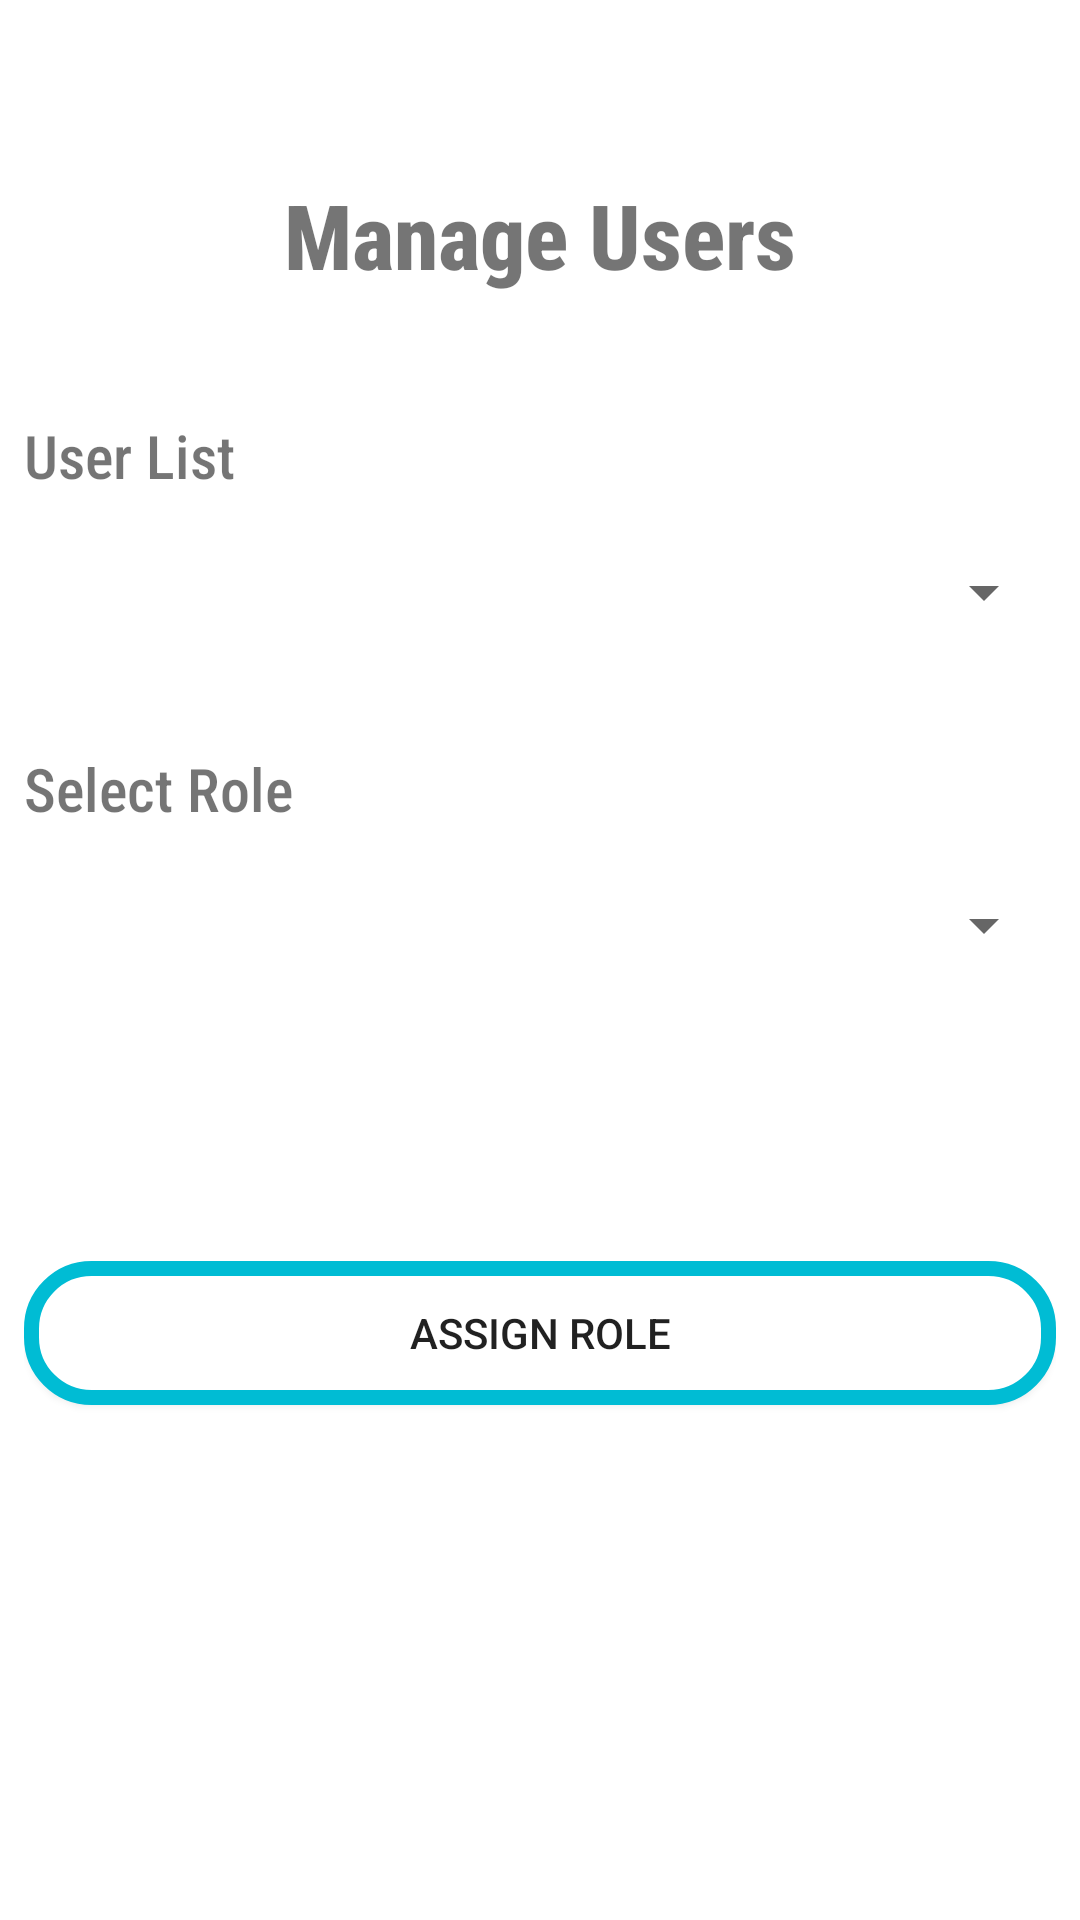

The Android layout XML behind this screen, and the referenced resources:
<!-- AndroidManifest.xml: application theme Theme.DMS -->
<!-- res/layout/fragment_manage_user.xml -->
<?xml version="1.0" encoding="utf-8"?>
<FrameLayout xmlns:android="http://schemas.android.com/apk/res/android"
    xmlns:tools="http://schemas.android.com/tools"
    android:layout_width="match_parent"
    android:layout_height="match_parent"
    tools:context=".ManageUserFragment">

    <LinearLayout
        android:layout_width="match_parent"
        android:layout_height="match_parent"
        android:layout_margin="8sp"
        android:orientation="vertical">

        <TextView
            android:layout_width="match_parent"
            android:layout_height="wrap_content"
            android:text="Manage Users"
            android:textSize="30sp"
            android:fontFamily="sans-serif-condensed-medium"
            android:textAlignment="center"
            android:layout_marginTop="50sp"
            android:textStyle="bold"/>


        <TextView
            android:layout_width="match_parent"
            android:layout_height="wrap_content"
            android:text="User List"
            android:textSize="20sp"
            android:fontFamily="sans-serif-condensed-medium"
            android:layout_marginTop="40sp"/>

        <Spinner
            android:layout_width="match_parent"
            android:layout_height="wrap_content"
            android:id="@+id/userListSpinner"
            android:layout_marginTop="20sp"/>


        <TextView
            android:layout_width="match_parent"
            android:layout_height="wrap_content"
            android:text="Select Role"
            android:textSize="20sp"
            android:fontFamily="sans-serif-condensed-medium"
            android:layout_marginTop="40sp"/>


        <Spinner
            android:layout_width="match_parent"
            android:layout_height="wrap_content"
            android:id="@+id/userRoleSpinner"
            android:layout_marginTop="20sp"/>


        <Button
            android:layout_width="match_parent"
            android:layout_height="wrap_content"
            android:text="Assign Role"
            android:id="@+id/assignRoleButton"
            android:background="@drawable/button_layout"
            android:layout_marginTop="100sp"/>

    </LinearLayout>

</FrameLayout>
<!-- resources referenced by this layout -->
<resources>
  <!-- drawable button_layout (drawable-v24) -->
  <?xml version="1.0" encoding="utf-8"?>
  <selector xmlns:android="http://schemas.android.com/apk/res/android">
      <item>
          <shape android:shape="rectangle"
              android:thickness="5dp">
              <solid android:color="#ffffff"> </solid>
              <corners
                  android:bottomLeftRadius="20dp"
                  android:topLeftRadius="20dp"
                  android:topRightRadius="20dp"
                  android:bottomRightRadius="20dp">
              </corners>
  
              <stroke android:color="#00BCD4"
                  android:width="5dp">
              </stroke>
          </shape>
      </item>
  </selector>
  <style name="Theme.DMS" parent="Theme.MaterialComponents.DayNight.NoActionBar">
          
          <item name="colorPrimary">@color/purple_500</item>
          <item name="colorPrimaryVariant">@color/purple_700</item>
          <item name="colorOnPrimary">@color/white</item>
          
          <item name="colorSecondary">@color/teal_200</item>
          <item name="colorSecondaryVariant">@color/teal_700</item>
          <item name="colorOnSecondary">@color/black</item>
          
          <item name="android:statusBarColor" tools:targetApi="l">?attr/colorPrimaryVariant</item>
          
      </style>
  <color name="purple_500">#00BCD4</color>
  <color name="purple_700">#00BCD4</color>
  <color name="white">#FFFFFFFF</color>
  <color name="teal_200">#FF03DAC5</color>
  <color name="teal_700">#FF018786</color>
  <color name="black">#FF000000</color>
</resources>
